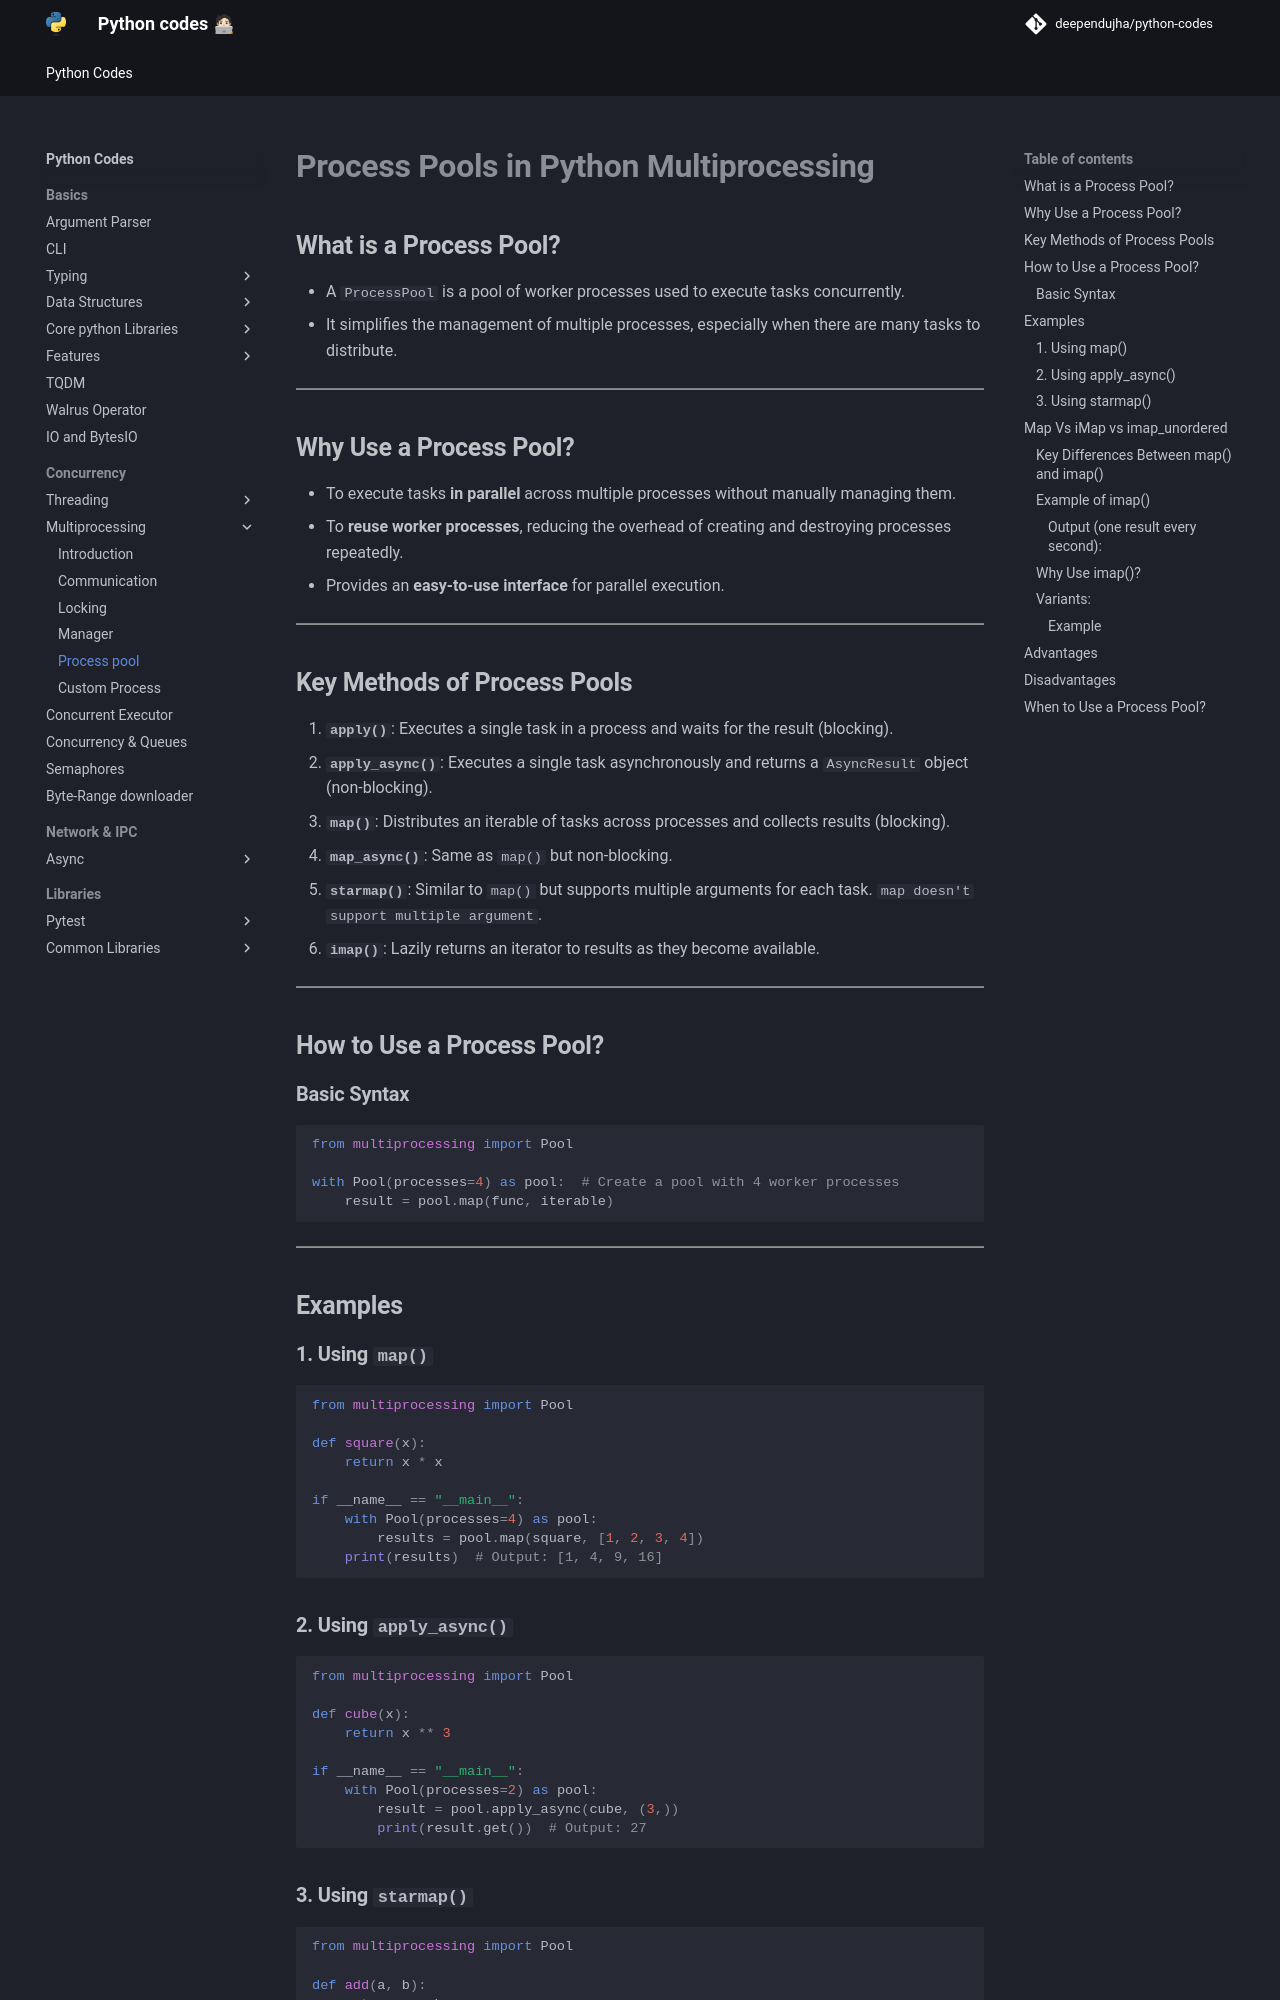

repository: deependujha/python-codes · page: 03-concurrency/02-processing/05-process-pool/index.html · generator: mkdocs

# **Process Pools in Python Multiprocessing**

## **What is a Process Pool?**

- A `ProcessPool` is a pool of worker processes used to execute tasks concurrently.
- It simplifies the management of multiple processes, especially when there are many tasks to distribute.

---

## **Why Use a Process Pool?**

- To execute tasks **in parallel** across multiple processes without manually managing them.
- To **reuse worker processes**, reducing the overhead of creating and destroying processes repeatedly.
- Provides an **easy-to-use interface** for parallel execution.

---

## **Key Methods of Process Pools**

1. **`apply()`**: Executes a single task in a process and waits for the result (blocking).
2. **`apply_async()`**: Executes a single task asynchronously and returns a `AsyncResult` object (non-blocking).
3. **`map()`**: Distributes an iterable of tasks across processes and collects results (blocking).
4. **`map_async()`**: Same as `map()` but non-blocking.
5. **`starmap()`**: Similar to `map()` but supports multiple arguments for each task. `map doesn't support multiple argument`.
6. **`imap()`**: Lazily returns an iterator to results as they become available.

---

## **How to Use a Process Pool?**

### **Basic Syntax**

```python
from multiprocessing import Pool

with Pool(processes=4) as pool:  # Create a pool with 4 worker processes
    result = pool.map(func, iterable)
```

---

## **Examples**

### **1. Using `map()`**

```python
from multiprocessing import Pool

def square(x):
    return x * x

if __name__ == "__main__":
    with Pool(processes=4) as pool:
        results = pool.map(square, [1, 2, 3, 4])
    print(results)  # Output: [1, 4, 9, 16]
```

### **2. Using `apply_async()`**

```python
from multiprocessing import Pool

def cube(x):
    return x ** 3

if __name__ == "__main__":
    with Pool(processes=2) as pool:
        result = pool.apply_async(cube, (3,))
        print(result.get())  # Output: 27
```
